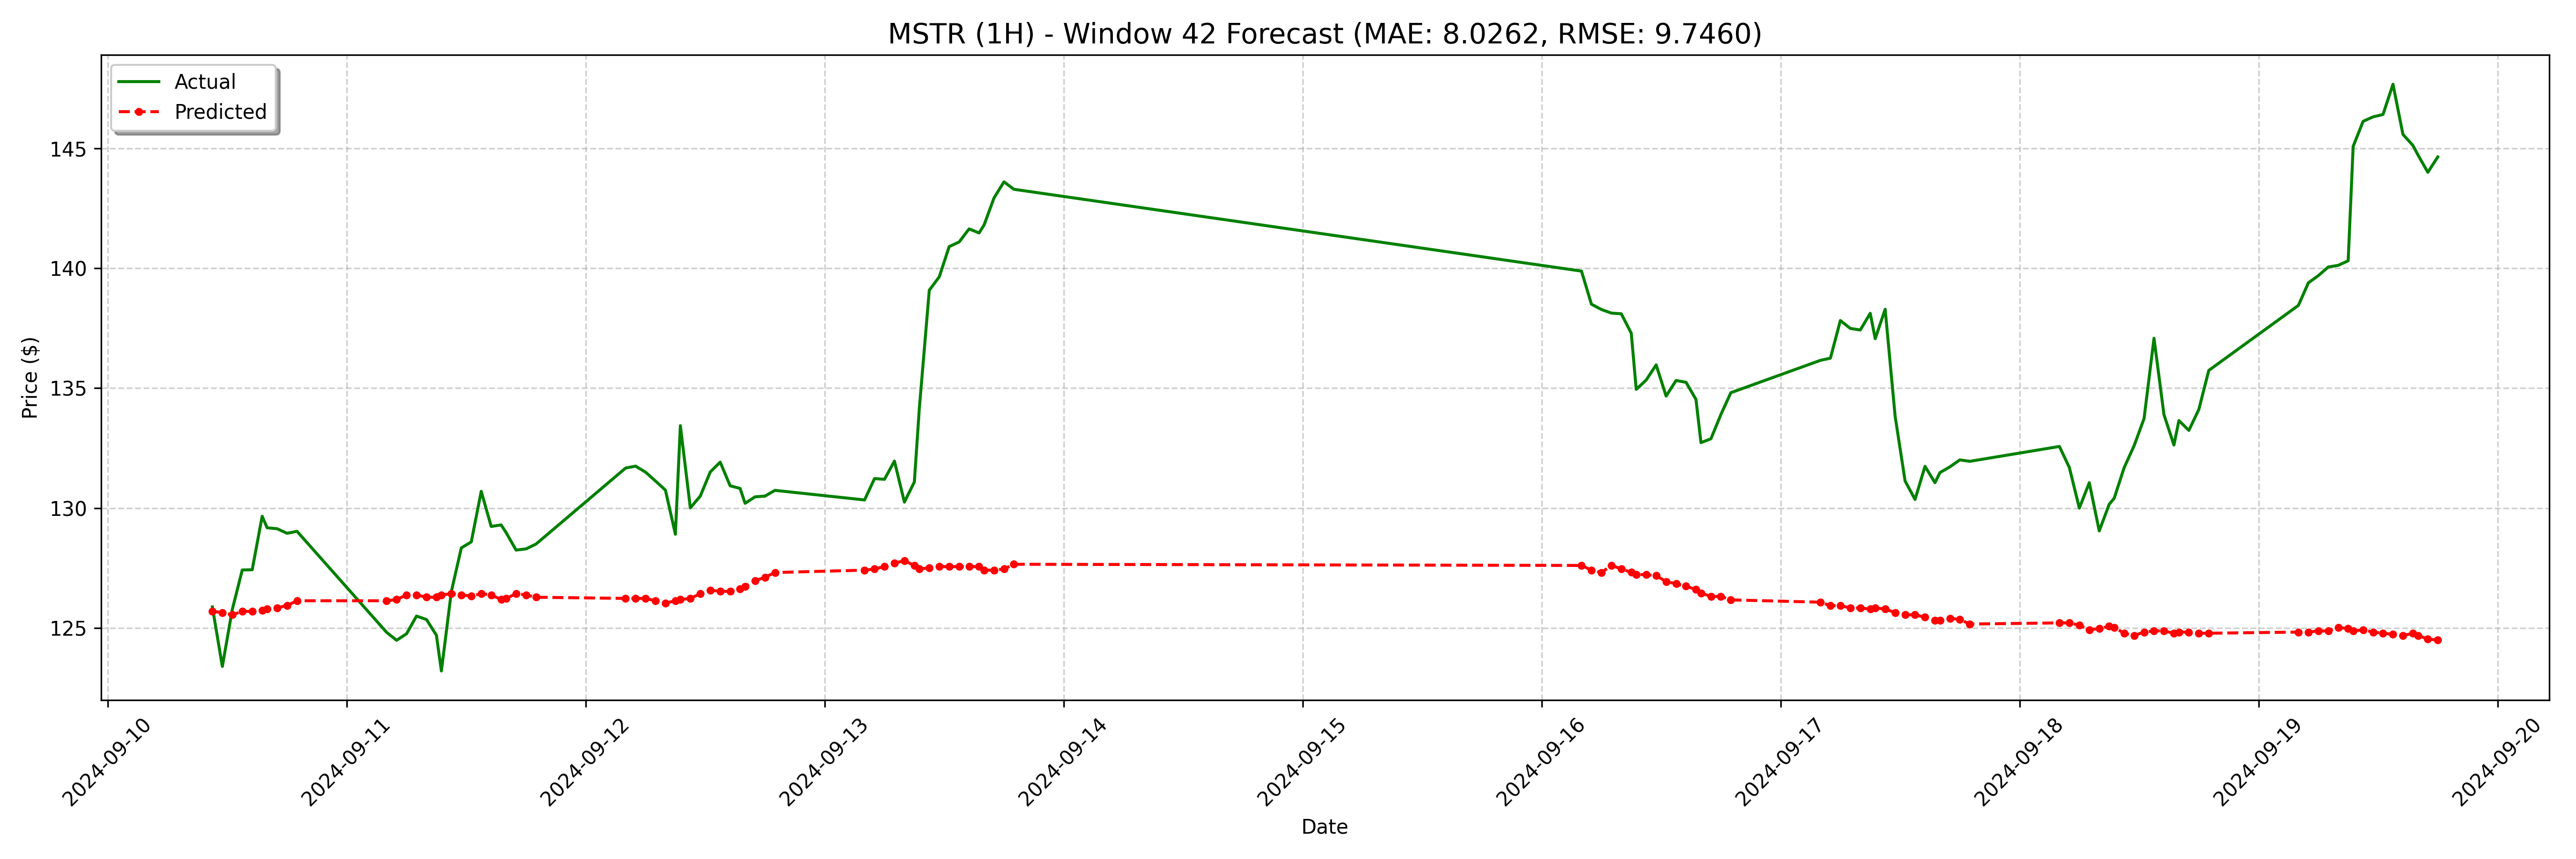

The table this chart was drawn from, first rows:
date, actual, forecast
2024-09-10 10:30:00-04:00, 125.9, 125.7
2024-09-10 11:30:00-04:00, 123.4, 125.6
2024-09-10 12:30:00-04:00, 125.8, 125.5
2024-09-10 13:30:00-04:00, 127.4, 125.7
2024-09-10 14:30:00-04:00, 127.4, 125.7
2024-09-10 15:30:00-04:00, 129.7, 125.7
2024-09-10 16:00:00-04:00, 129.2, 125.8
2024-09-10 17:00:00-04:00, 129.1, 125.8
2024-09-10 18:00:00-04:00, 128.9, 125.9
2024-09-10 19:00:00-04:00, 129, 126.1
2024-09-11 04:00:00-04:00, 124.8, 126.1
2024-09-11 05:00:00-04:00, 124.5, 126.2
2024-09-11 06:00:00-04:00, 124.8, 126.4
2024-09-11 07:00:00-04:00, 125.5, 126.4
2024-09-11 08:00:00-04:00, 125.4, 126.3
2024-09-11 09:00:00-04:00, 124.7, 126.3
2024-09-11 09:30:00-04:00, 123.2, 126.4
2024-09-11 10:30:00-04:00, 126.5, 126.4
2024-09-11 11:30:00-04:00, 128.3, 126.4
2024-09-11 12:30:00-04:00, 128.6, 126.3
2024-09-11 13:30:00-04:00, 130.7, 126.4
2024-09-11 14:30:00-04:00, 129.2, 126.4
2024-09-11 15:30:00-04:00, 129.3, 126.2
2024-09-11 16:00:00-04:00, 129, 126.2
2024-09-11 17:00:00-04:00, 128.2, 126.4
2024-09-11 18:00:00-04:00, 128.3, 126.4
2024-09-11 19:00:00-04:00, 128.5, 126.3
2024-09-12 04:00:00-04:00, 131.7, 126.2
2024-09-12 05:00:00-04:00, 131.8, 126.2
2024-09-12 06:00:00-04:00, 131.5, 126.2
2024-09-12 07:00:00-04:00, 131.1, 126.1
2024-09-12 08:00:00-04:00, 130.8, 126
2024-09-12 09:00:00-04:00, 128.9, 126.1
2024-09-12 09:30:00-04:00, 133.4, 126.2
2024-09-12 10:30:00-04:00, 130, 126.2
2024-09-12 11:30:00-04:00, 130.5, 126.4
2024-09-12 12:30:00-04:00, 131.5, 126.6
2024-09-12 13:30:00-04:00, 131.9, 126.5
2024-09-12 14:30:00-04:00, 130.9, 126.5
2024-09-12 15:30:00-04:00, 130.8, 126.6
2024-09-12 16:00:00-04:00, 130.2, 126.7
2024-09-12 17:00:00-04:00, 130.5, 127
2024-09-12 18:00:00-04:00, 130.5, 127.1
2024-09-12 19:00:00-04:00, 130.7, 127.3
2024-09-13 04:00:00-04:00, 130.3, 127.4
2024-09-13 05:00:00-04:00, 131.2, 127.5
2024-09-13 06:00:00-04:00, 131.2, 127.6
2024-09-13 07:00:00-04:00, 132, 127.7
2024-09-13 08:00:00-04:00, 130.2, 127.8
2024-09-13 09:00:00-04:00, 131.1, 127.6
2024-09-13 09:30:00-04:00, 134.2, 127.5
2024-09-13 10:30:00-04:00, 139.1, 127.5
2024-09-13 11:30:00-04:00, 139.6, 127.6
2024-09-13 12:30:00-04:00, 140.9, 127.6
2024-09-13 13:30:00-04:00, 141.1, 127.6
2024-09-13 14:30:00-04:00, 141.6, 127.6
2024-09-13 15:30:00-04:00, 141.5, 127.6
2024-09-13 16:00:00-04:00, 141.8, 127.4
2024-09-13 17:00:00-04:00, 142.9, 127.4
2024-09-13 18:00:00-04:00, 143.6, 127.5
... 68 more rows
